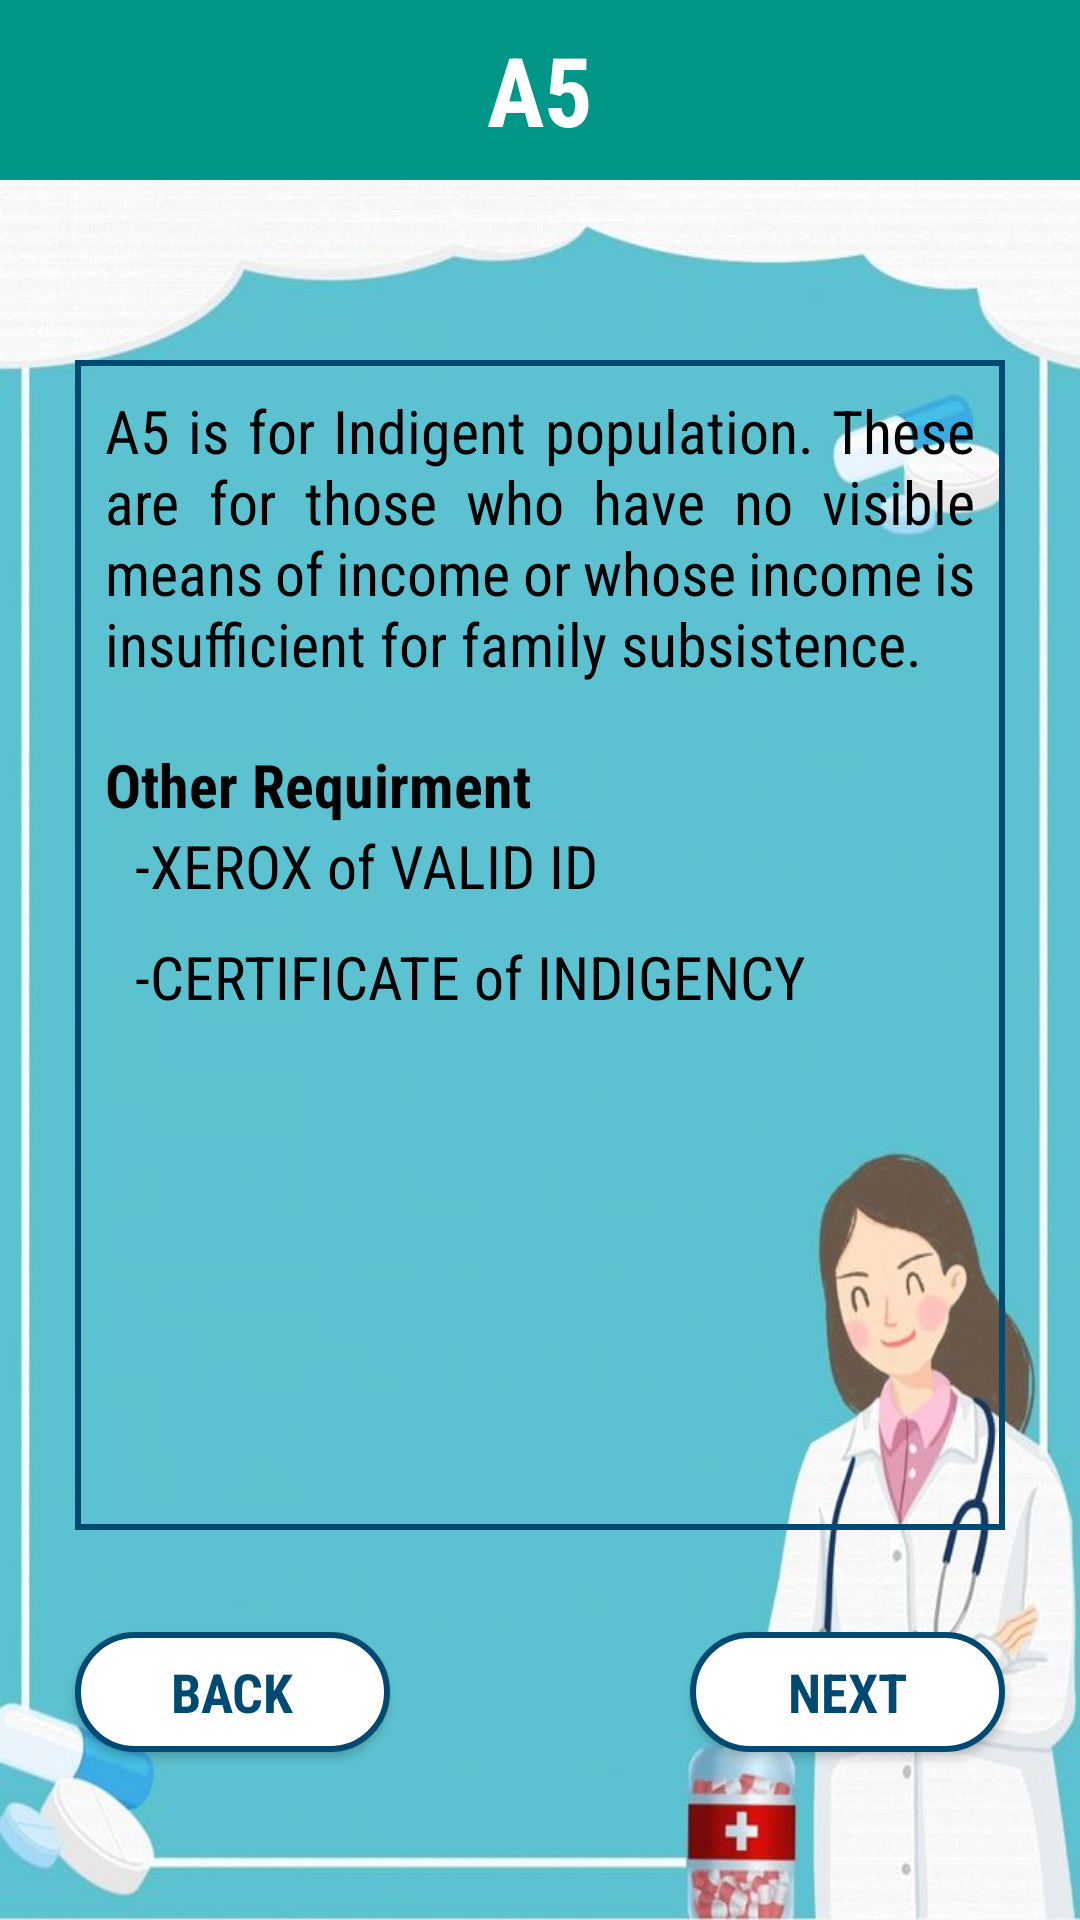

This screen was rendered from an Android layout file. Write that file and the resources it references.
<!-- AndroidManifest.xml: application theme Theme.BAKUNAPP -->
<!-- res/layout/activity_a5.xml -->
<?xml version="1.0" encoding="utf-8"?>
<androidx.constraintlayout.widget.ConstraintLayout xmlns:android="http://schemas.android.com/apk/res/android"
    xmlns:app="http://schemas.android.com/apk/res-auto"
    xmlns:tools="http://schemas.android.com/tools"
    android:layout_width="match_parent"
    android:layout_height="match_parent"
    android:background="@drawable/bg9"
    tools:context=".A5">


    <TextView
        android:fontFamily="sans-serif-condensed"
        android:id="@+id/textView5"
        android:layout_width="match_parent"
        android:layout_height="60dp"
        android:background="#009688"
        android:text="A5"
        android:gravity="center"
        android:textColor="#FFFFFF"
        android:textSize="32sp"
        android:textStyle="bold"
        app:layout_constraintBottom_toBottomOf="parent"
        app:layout_constraintEnd_toEndOf="parent"
        app:layout_constraintStart_toStartOf="parent"
        app:layout_constraintTop_toTopOf="parent"
        app:layout_constraintVertical_bias="0.0" />


    <Button
        android:fontFamily="sans-serif-condensed"
        android:id="@+id/nextbtn"
        android:layout_width="105dp"
        android:layout_height="40dp"
        android:textSize="18sp"
        android:layout_marginBottom="56dp"
        android:background="@drawable/buttoncolor"
        android:text="Next"
        android:textStyle="bold"
        android:textColor="#004970"
        app:layout_constraintBottom_toBottomOf="parent"
        app:layout_constraintEnd_toEndOf="@+id/scrollView2"
        app:layout_constraintHorizontal_bias="1.0"
        app:layout_constraintStart_toEndOf="@+id/backbtn"
        app:layout_constraintTop_toBottomOf="@+id/scrollView2"
        app:layout_constraintVertical_bias="1.0" />

    <Button
        android:fontFamily="sans-serif-condensed"
        android:id="@+id/backbtn"
        android:layout_width="105dp"
        android:layout_height="40dp"
        android:textSize="18sp"
        android:layout_marginBottom="56dp"
        android:background="@drawable/buttoncolor"
        android:text="Back"
        android:textStyle="bold"
        android:textColor="#004970"
        app:layout_constraintBottom_toBottomOf="parent"
        app:layout_constraintEnd_toEndOf="parent"
        app:layout_constraintHorizontal_bias="0.0"
        app:layout_constraintStart_toStartOf="@+id/scrollView2"
        app:layout_constraintTop_toBottomOf="@+id/scrollView2"
        app:layout_constraintVertical_bias="1.0" />

    <ScrollView
        android:id="@+id/scrollView2"
        android:layout_width="match_parent"
        android:layout_height="match_parent"
        android:layout_marginLeft="25dp"
        android:layout_marginRight="25dp"
        android:layout_marginTop="120dp"
        android:layout_marginBottom="130dp"
        android:background="@drawable/scrollviewlayout"
        app:layout_constraintBottom_toBottomOf="parent"
        app:layout_constraintEnd_toEndOf="parent"
        app:layout_constraintStart_toStartOf="parent"
        app:layout_constraintTop_toBottomOf="@+id/textView5"
        app:layout_constraintVertical_bias="0.199">

        <LinearLayout
            android:layout_width="match_parent"
            android:layout_height="match_parent"
            android:orientation="vertical">

            <TextView
                android:fontFamily="sans-serif-condensed"
                android:id="@+id/textView7"
                android:layout_width="match_parent"
                android:layout_height="wrap_content"
                android:layout_marginLeft="10dp"
                android:layout_marginTop="10dp"
                android:justificationMode="inter_word"
                android:paddingRight="10dp"
                android:text="A5 is for Indigent population. These are for those who have no visible means of income or whose income is insufficient for family subsistence."
                android:textAllCaps="false"
                android:textColor="#000000"
                android:textSize="20sp" />


            <TextView
                android:fontFamily="sans-serif-condensed"
                android:layout_width="match_parent"
                android:layout_marginTop="20dp"
                android:paddingLeft="10dp"
                android:layout_height="match_parent"
                android:text="Other Requirment"
                android:textColor="#000000"
                android:textSize="20sp"
                android:textStyle="bold" />

            <TextView
                android:fontFamily="sans-serif-condensed"
                android:layout_width="match_parent"
                android:paddingLeft="10dp"
                android:layout_marginLeft="10dp"
                android:layout_height="match_parent"
                android:text="-XEROX of VALID ID  "
                android:textColor="#000000"
                android:textSize="20sp" />

            <TextView
                android:fontFamily="sans-serif-condensed"
                android:layout_width="match_parent"
                android:paddingLeft="10dp"
                android:layout_marginLeft="10dp"
                android:paddingTop="10dp"
                android:layout_height="match_parent"
                android:text="-CERTIFICATE of INDIGENCY  "
                android:textColor="#000000"
                android:textSize="20sp" />

        </LinearLayout>


    </ScrollView>

</androidx.constraintlayout.widget.ConstraintLayout>
<!-- resources referenced by this layout -->
<resources>
  <!-- drawable bg9: jpg bitmap (drawable, 40629 bytes) -->
  <!-- drawable buttoncolor (drawable) -->
  <?xml version="1.0" encoding="utf-8"?>
  <shape xmlns:android="http://schemas.android.com/apk/res/android">
      <stroke
          android:width="2dp"
          android:color="#004970" />
      <corners android:radius = "49dp" />
      <solid android:color="#FFFFFF" />
  
  </shape>
  <!-- drawable scrollviewlayout (drawable) -->
  <?xml version="1.0" encoding="utf-8"?>
      <shape xmlns:android="http://schemas.android.com/apk/res/android" android:id="@+id/list_background_shape">
          <stroke
              android:width="2dp"
              android:color="#004970" />
      </shape>
  <style name="Theme.BAKUNAPP" parent="Theme.AppCompat.Light.NoActionBar">
          
          <item name="colorPrimary">@color/purple_500</item>
          <item name="colorPrimaryVariant">@color/purple_700</item>
          <item name="colorOnPrimary">@color/white</item>
          
          <item name="colorSecondary">@color/teal_200</item>
          <item name="colorSecondaryVariant">@color/teal_700</item>
          <item name="colorOnSecondary">@color/black</item>
          
          <item name="android:statusBarColor" tools:targetApi="l">?attr/colorPrimaryVariant</item>
          
      </style>
  <!-- not gathered from this repository: default colours our renderer supplied (Android Studio template values) -->
  <color name="purple_500">#FF6200EE</color>
  <color name="purple_700">#FF3700B3</color>
  <color name="teal_200">#FF03DAC5</color>
  <color name="teal_700">#FF018786</color>
  <color name="black">#FF000000</color>
  <color name="white">#FFFFFFFF</color>
</resources>
